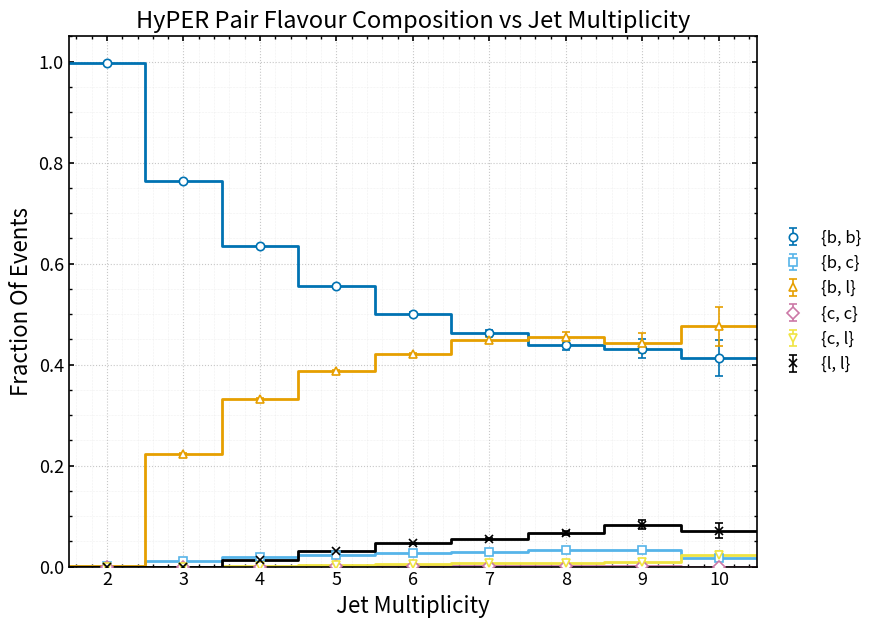

Write the Python code that produced this figure.
import numpy as np
import matplotlib.pyplot as plt

# =================================================
# Publication-style HyPER pair flavour composition vs jet multiplicity
# Colour-blind safe (Okabe-Ito palette)
# =================================================

# -----------------------------
# Hard-coded data: [Njets, fraction, error]
# -----------------------------
bb_data = np.array([
    [2, 0.997209, 0.001328],
    [3, 0.764500, 0.001239],
    [4, 0.634062, 0.001533],
    [5, 0.554765, 0.002177],
    [6, 0.500675, 0.003402],
    [7, 0.462214, 0.005707],
    [8, 0.438651, 0.010156],
    [9, 0.431781, 0.019102],
    [10, 0.413041, 0.034740],
], dtype=float)

bc_data = np.array([
    [2, 0.001042, 0.000043],
    [3, 0.011336, 0.000150],
    [4, 0.018333, 0.000259],
    [5, 0.022765, 0.000438],
    [6, 0.027239, 0.000788],
    [7, 0.028291, 0.001408],
    [8, 0.032968, 0.002749],
    [9, 0.033283, 0.005312],
    [10, 0.017344, 0.007124],
], dtype=float)

bl_data = np.array([
    [2, 0.001742, 0.000055],
    [3, 0.223916, 0.000669],
    [4, 0.332386, 0.001106],
    [5, 0.388113, 0.001817],
    [6, 0.420516, 0.003094],
    [7, 0.448161, 0.005594],
    [8, 0.454463, 0.010260],
    [9, 0.442593, 0.019138],
    [10, 0.475488, 0.037732],
], dtype=float)

cc_data = np.array([
    [2, 0.000002, 0.000002],
    [3, 0.000012, 0.000005],
    [4, 0.000095, 0.000018],
    [5, 0.000339, 0.000053],
    [6, 0.000394, 0.000097],
    [7, 0.000421, 0.000164],
    [8, 0.000506, 0.000311],
    [9, 0.000784, 0.000784],
    [10, 0.000000, 0.000000],
], dtype=float)

cl_data = np.array([
    [2, 0.000004, 0.000002],
    [3, 0.000112, 0.000015],
    [4, 0.001522, 0.000075],
    [5, 0.003294, 0.000167],
    [6, 0.005069, 0.000338],
    [7, 0.006947, 0.000687],
    [8, 0.006961, 0.001243],
    [9, 0.008240, 0.002536],
    [10, 0.023177, 0.008273],
], dtype=float)

ll_data = np.array([
    [2, 0.000001, 0.000001],
    [3, 0.000153, 0.000017],
    [4, 0.013600, 0.000223],
    [5, 0.030722, 0.000509],
    [6, 0.046106, 0.001023],
    [7, 0.053968, 0.001935],
    [8, 0.066449, 0.003925],
    [9, 0.083319, 0.008087],
    [10, 0.070950, 0.014442],
], dtype=float)

# -----------------------------
# Style
# -----------------------------
plt.rcParams.update({
    "figure.figsize": (9.0, 6.5),
    "font.size": 14,
    "axes.labelsize": 16,
    "axes.titlesize": 17,
    "legend.fontsize": 12,
    "xtick.labelsize": 13,
    "ytick.labelsize": 13,
    "axes.linewidth": 1.2,
    "xtick.major.width": 1.2,
    "ytick.major.width": 1.2,
    "xtick.minor.width": 1.0,
    "ytick.minor.width": 1.0,
    "xtick.direction": "in",
    "ytick.direction": "in",
    "xtick.top": True,
    "ytick.right": True,
    "savefig.dpi": 300,
    "savefig.bbox": "tight",
})

COLORS = {
    "{b, b}": "#0072B2",
    "{b, c}": "#56B4E9",
    "{b, l}": "#E69F00",
    "{c, c}": "#CC79A7",
    "{c, l}": "#F0E442",
    "{l, l}": "#000000",
}

MARKERS = {
    "{b, b}": "o",
    "{b, c}": "s",
    "{b, l}": "^",
    "{c, c}": "D",
    "{c, l}": "v",
    "{l, l}": "x",
}

BIN_WIDTH = 1.0

# -----------------------------
# Helpers
# -----------------------------
def unpack(arr):
    return arr[:, 0], arr[:, 1], arr[:, 2]

def centres_to_edges(x, width=1.0):
    x = np.asarray(x, dtype=float)
    return np.concatenate(([x[0] - width / 2.0], x + width / 2.0))

def plot_with_errorbars(ax, x, y, yerr, key, label):
    edges = centres_to_edges(x, BIN_WIDTH)

    ax.step(
        edges,
        np.r_[y, y[-1]],
        where="post",
        color=COLORS[key],
        linewidth=2.0,
        zorder=2
    )

    ax.errorbar(
        x, y, yerr=yerr,
        fmt=MARKERS[key],
        color=COLORS[key],
        markerfacecolor="white" if MARKERS[key] != "x" else COLORS[key],
        markeredgecolor=COLORS[key],
        markersize=6,
        markeredgewidth=1.2,
        ecolor=COLORS[key],
        elinewidth=1.2,
        capsize=3,
        linewidth=0,
        label=label,
        zorder=3
    )

# -----------------------------
# Unpack
# -----------------------------
n_bb, f_bb, e_bb = unpack(bb_data)
n_bc, f_bc, e_bc = unpack(bc_data)
n_bl, f_bl, e_bl = unpack(bl_data)
n_cc, f_cc, e_cc = unpack(cc_data)
n_cl, f_cl, e_cl = unpack(cl_data)
n_ll, f_ll, e_ll = unpack(ll_data)

edges = centres_to_edges(n_bb, BIN_WIDTH)

# -----------------------------
# Main plot
# -----------------------------
fig, ax = plt.subplots()

plot_with_errorbars(ax, n_bb, f_bb, e_bb, "{b, b}", "{b, b}")
plot_with_errorbars(ax, n_bc, f_bc, e_bc, "{b, c}", "{b, c}")
plot_with_errorbars(ax, n_bl, f_bl, e_bl, "{b, l}", "{b, l}")
plot_with_errorbars(ax, n_cc, f_cc, e_cc, "{c, c}", "{c, c}")
plot_with_errorbars(ax, n_cl, f_cl, e_cl, "{c, l}", "{c, l}")
plot_with_errorbars(ax, n_ll, f_ll, e_ll, "{l, l}", "{l, l}")

ax.set_xlabel("Jet Multiplicity")
ax.set_ylabel("Fraction Of Events")
ax.set_title("HyPER Pair Flavour Composition vs Jet Multiplicity")

ax.set_xlim(edges[0], edges[-1])
ax.set_ylim(0.0, 1.05)

ax.set_xticks(np.arange(2, 11, 1))
ax.minorticks_on()

ax.grid(True, which="major", linestyle=":", linewidth=0.8, alpha=0.7)
ax.grid(True, which="minor", linestyle=":", linewidth=0.4, alpha=0.35)

ax.legend(
    loc="center left",
    bbox_to_anchor=(1.02, 0.5),
    frameon=False,
    borderaxespad=0.0,
    handlelength=1.8
)

plt.tight_layout()
plt.savefig("hyper_pair_flavour_vs_njets.png")
plt.show()
